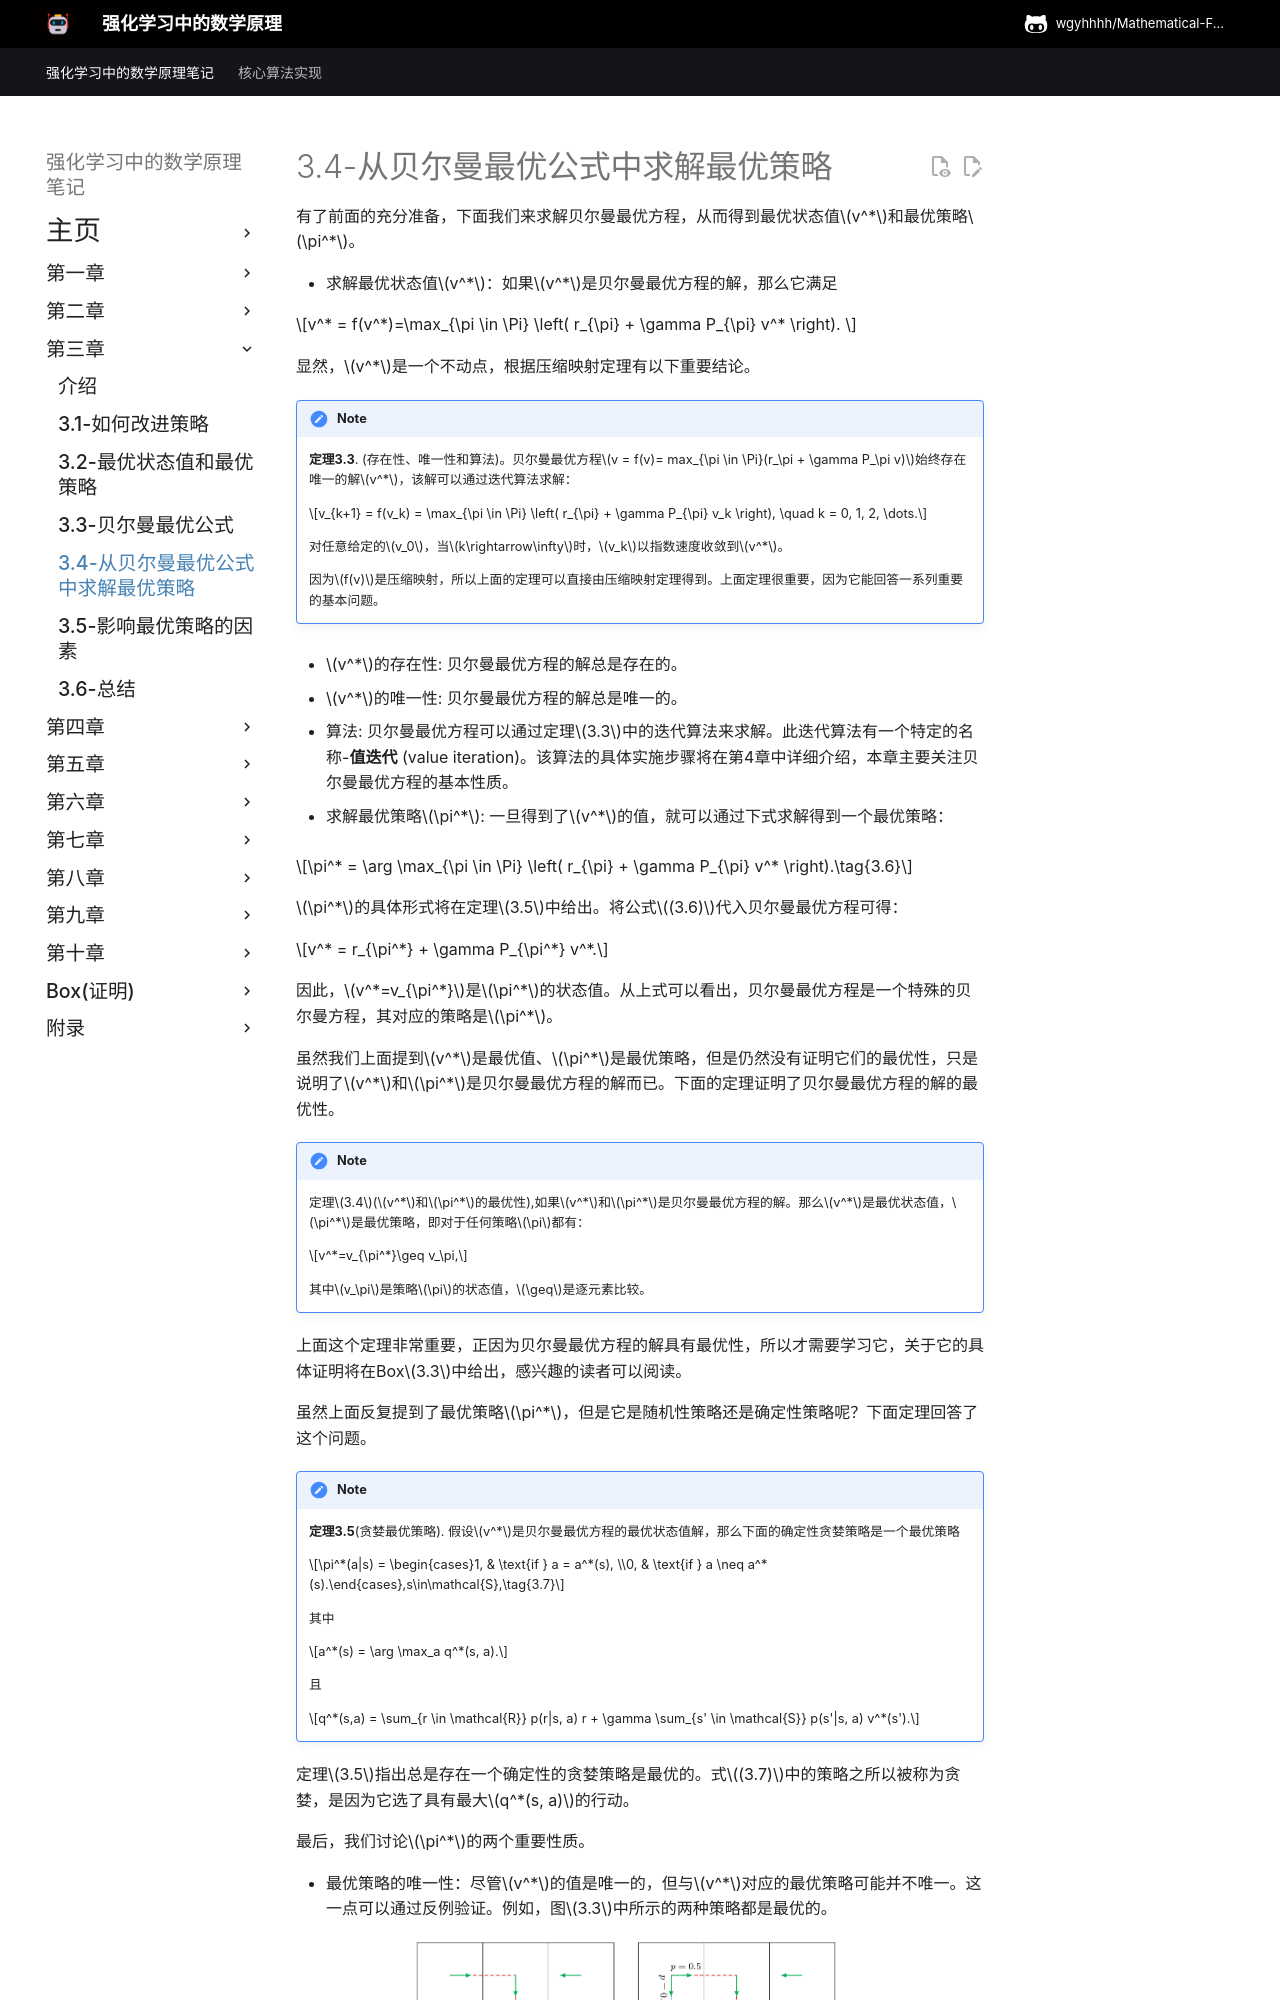

repository: wgyhhhh/Mathematical-Foundations-of-Reinforcement-Learning-Notes · page: Chapter-3/3-4/index.html · generator: mkdocs

## 3.4 从BOE中求解最优策略

通过上一节的准备，我们已经准备好求解BOE以获得最优状态值$v^*$和最优策略$\pi^*$。

- 求解$v^*$:如果$v^*$是BOE的解，它满足

$$v^* = \max_{\pi \in \Pi} \left( r_{\pi} + \gamma P_{\pi} v^* \right).
$$

显然，$v^*$是一个不动点，因为$v^*=f(v^*)$。然后，压缩映射定理给出了以下结果。

!!! note 
    **定理3.3**. (存在性、唯一性和算法)。对于BOE，$v = f(v)= max_{\pi \in \Pi}(r_\pi + \gamma P_\pi v)$，总是存在唯一的解$v^*$，它可以通过迭代法求解：
    
    $$v_{k+1} = f(v_k) = \max_{\pi \in \Pi} \left( r_{\pi} + \gamma P_{\pi} v_k \right), \quad k = 0, 1, 2, \dots.$$
    
    在给定任何初始猜测$v_0$的情况下，$v_k$的值随着$k\rightarrow \infty$以指数速度收敛到$v^*$。
    
    这个定理的证明直接从压缩映射定理得出，因为$f(v)$是压缩映射。这个定理很重要，因为它回答了一些基本问题。

    - $v^*$的存在性: BOE的解总是存在的。
  
    - $v^*$的唯一性: 解$v^*$总是唯一的。
  
    - 求解$v^*$的算法: 可以通过定理$3.3$建议的迭代算法来求解$v^*$的值。这种迭代算法有一个特定的名称，称为值迭代(value iteration)。第四章将详细介绍其实现。在本章中，我们主要关注BOE的基本性质。
  
- 求解$\pi^*$: 一旦得到了$v^*$的值，我们就可以很容易地求解$\pi^*$通过

$$\pi^* = \arg \max_{\pi \in \Pi} \left( r_{\pi} + \gamma P_{\pi} v^* \right).$$

定理$3.5$中给出了$\pi^*$的值。将公式$3.6$代入BOE，

$$v^* = r_{\pi^*} + \gamma P_{\pi^*} v^*.$$

因此，$v^*=v_{\pi^*}$是$\pi^*$的状态值，BOE是一个特殊的贝尔曼公式，其对应的策略是$\pi^*$。

此时，虽然我们可以求解$v^*$和$\pi^*$，但仍不清楚该解是否为最优解。而下面的定理揭示了解的最优性。

!!! note
    定理$3.4$($v^*$和$\pi^*$的最优性),解$v^*$是最优状态值，$\pi^*$是最优策略。也就是说，对于任何策略$\pi$，有

    $$v^*=v_{\pi^*}\geq v_\pi,$$

    其中$v_\pi$是$\pi$的状态值，$\geq$是元素比较。

现在，我们清楚了为什么必须研究BOE：它的解对应于最优状态值和最优策略。上述定理的证明在下面的方框中给出。

接下来，我们来仔细地研究$(3.6)$中的$\pi^*$。特别是，以下定理表明，总存在一种确定性的Greedy策略，它是最优的。

!!! note
    **定理3.5**(Greedy最优策略). 对于任意状态$s\in \mathcal{S}$，确定性Greedy策略

    $$\pi^*(a|s) = \begin{cases}1, & \text{if } a = a^*(s), \\0, & \text{if } a \neq a^*(s).\end{cases}\tag{3.7}$$
